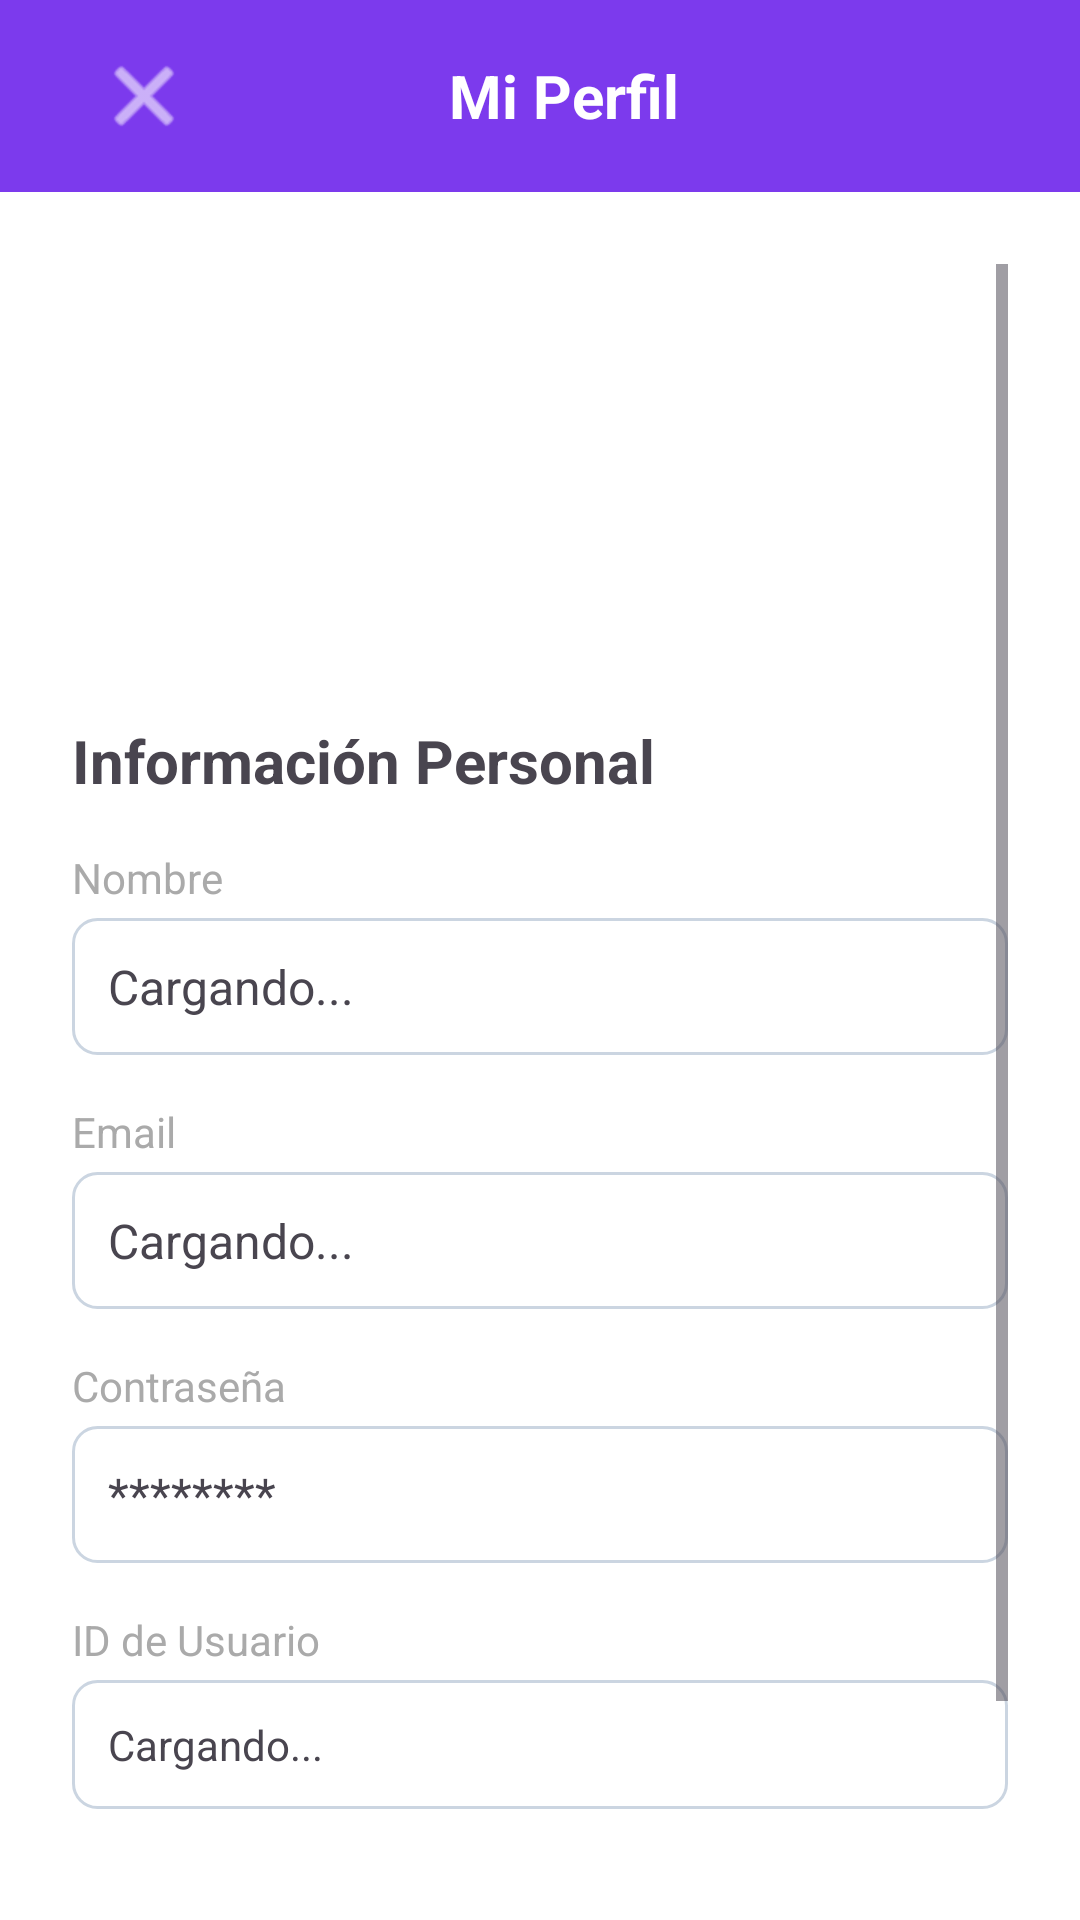

Reconstruct the res/layout file that produces this screen, plus the resources it refers to.
<!-- AndroidManifest.xml: application theme Theme.EcommerceEF -->
<!-- res/layout/activity_profile.xml -->
<?xml version="1.0" encoding="utf-8"?>
<LinearLayout
    xmlns:android="http://schemas.android.com/apk/res/android"
    xmlns:app="http://schemas.android.com/apk/res-auto"
    android:layout_width="match_parent"
    android:layout_height="match_parent"
    android:orientation="vertical"
    android:background="@android:color/white">

    
    <androidx.appcompat.widget.Toolbar
        android:id="@+id/toolbarProfile"
        android:layout_width="match_parent"
        android:layout_height="?attr/actionBarSize"
        android:background="@color/colorPrimary"
        android:theme="@style/ThemeOverlay.AppCompat.Dark.ActionBar">

        <RelativeLayout
            android:layout_width="match_parent"
            android:layout_height="match_parent"
            android:paddingHorizontal="8dp">

            <ImageButton
                android:id="@+id/btnBackProfile"
                android:layout_width="48dp"
                android:layout_height="48dp"
                android:layout_alignParentStart="true"
                android:layout_centerVertical="true"
                android:background="?attr/selectableItemBackgroundBorderless"
                android:contentDescription="@string/back"
                android:padding="12dp"
                android:src="@android:drawable/ic_menu_close_clear_cancel"
                app:tint="@android:color/white" />

            <TextView
                android:layout_width="wrap_content"
                android:layout_height="wrap_content"
                android:layout_centerInParent="true"
                android:text="@string/profile_title"
                android:textColor="@android:color/white"
                android:textSize="20sp"
                android:textStyle="bold" />
        </RelativeLayout>
    </androidx.appcompat.widget.Toolbar>

    <ScrollView
        android:layout_width="match_parent"
        android:layout_height="0dp"
        android:layout_weight="1"
        android:padding="24dp">

        <LinearLayout
            android:layout_width="match_parent"
            android:layout_height="wrap_content"
            android:orientation="vertical">

            
            <ImageView
                android:id="@+id/ivProfile"
                android:layout_width="120dp"
                android:layout_height="120dp"
                android:layout_gravity="center"
                android:src="@drawable/ic_launcher_foreground"
                android:layout_marginBottom="32dp" />

            
            <TextView
                android:layout_width="match_parent"
                android:layout_height="wrap_content"
                android:text="@string/personal_info_title"
                android:textSize="20sp"
                android:textStyle="bold"
                android:layout_marginBottom="16dp" />

            
            <LinearLayout
                android:layout_width="match_parent"
                android:layout_height="wrap_content"
                android:orientation="vertical"
                android:layout_marginBottom="16dp">

                <TextView
                    android:layout_width="match_parent"
                    android:layout_height="wrap_content"
                    android:text="@string/name_label"
                    android:textSize="14sp"
                    android:textColor="@android:color/darker_gray"
                    android:layout_marginBottom="4dp" />

                <TextView
                    android:id="@+id/tvProfileName"
                    android:layout_width="match_parent"
                    android:layout_height="wrap_content"
                    android:text="@string/loading_text"
                    android:textSize="16sp"
                    android:padding="12dp"
                    android:background="@drawable/edit_text_background" />
            </LinearLayout>

            
            <LinearLayout
                android:layout_width="match_parent"
                android:layout_height="wrap_content"
                android:orientation="vertical"
                android:layout_marginBottom="16dp">

                <TextView
                    android:layout_width="match_parent"
                    android:layout_height="wrap_content"
                    android:text="@string/email_label"
                    android:textSize="14sp"
                    android:textColor="@android:color/darker_gray"
                    android:layout_marginBottom="4dp" />

                <TextView
                    android:id="@+id/tvProfileEmail"
                    android:layout_width="match_parent"
                    android:layout_height="wrap_content"
                    android:text="@string/loading_text"
                    android:textSize="16sp"
                    android:padding="12dp"
                    android:background="@drawable/edit_text_background" />
            </LinearLayout>

            
            <LinearLayout
                android:layout_width="match_parent"
                android:layout_height="wrap_content"
                android:orientation="vertical"
                android:layout_marginBottom="16dp">

                <TextView
                    android:layout_width="match_parent"
                    android:layout_height="wrap_content"
                    android:text="@string/password_label"
                    android:textSize="14sp"
                    android:textColor="@android:color/darker_gray"
                    android:layout_marginBottom="4dp" />

                <TextView
                    android:id="@+id/tvProfilePassword"
                    android:layout_width="match_parent"
                    android:layout_height="wrap_content"
                    android:text="@string/password_display"
                    android:textSize="16sp"
                    android:padding="12dp"
                    android:background="@drawable/edit_text_background" />
            </LinearLayout>

            
            <LinearLayout
                android:layout_width="match_parent"
                android:layout_height="wrap_content"
                android:orientation="vertical"
                android:layout_marginBottom="24dp">

                <TextView
                    android:layout_width="match_parent"
                    android:layout_height="wrap_content"
                    android:text="@string/user_id_label"
                    android:textSize="14sp"
                    android:textColor="@android:color/darker_gray"
                    android:layout_marginBottom="4dp" />

                <TextView
                    android:id="@+id/tvProfileUid"
                    android:layout_width="match_parent"
                    android:layout_height="wrap_content"
                    android:text="@string/loading_text"
                    android:textSize="14sp"
                    android:padding="12dp"
                    android:background="@drawable/edit_text_background"
                    android:maxLines="2"
                    android:ellipsize="end" />
            </LinearLayout>

            
            <Button
                android:id="@+id/btnChangePassword"
                android:layout_width="match_parent"
                android:layout_height="56dp"
                android:text="@string/change_password_button"
                android:textSize="16sp"
                android:layout_marginBottom="16dp"
                android:backgroundTint="@color/colorPrimary"
                android:textColor="@android:color/white" />

        </LinearLayout>
    </ScrollView>
</LinearLayout>
<!-- resources referenced by this layout -->
<resources>
  <color name="colorPrimary">#7C3AED</color>
  <!-- drawable edit_text_background (drawable) -->
  <?xml version="1.0" encoding="utf-8"?>
  <shape xmlns:android="http://schemas.android.com/apk/res/android">
      <solid android:color="@color/white" />
      <stroke
          android:width="1dp"
          android:color="@color/gray" />
      <corners android:radius="8dp" />
      <padding
          android:left="16dp"
          android:top="16dp"
          android:right="16dp"
          android:bottom="16dp" />
  </shape>
  <string name="back">Volver</string>
  <string name="change_password_button">Cambiar Contraseña</string>
  <string name="email_label">Email</string>
  <string name="loading_text">Cargando...</string>
  <string name="name_label">Nombre</string>
  <string name="password_display">********</string>
  <string name="password_label">Contraseña</string>
  <string name="personal_info_title">Información Personal</string>
  <string name="profile_title">Mi Perfil</string>
  <string name="user_id_label">ID de Usuario</string>
  <style name="Theme.EcommerceEF" parent="Theme.Material3.DayNight.NoActionBar">
          <item name="colorPrimary">@color/colorPrimary</item>
          <item name="colorPrimaryVariant">@color/colorPrimaryDark</item>
          <item name="colorOnPrimary">@color/white</item>
          <item name="colorSecondary">@color/colorAccent</item>
          <item name="colorSecondaryVariant">@color/colorAccentDark</item>
          <item name="colorOnSecondary">@color/white</item>
          <item name="android:statusBarColor">@color/colorPrimaryDark</item>
          <item name="android:navigationBarColor">@color/white</item>
          <item name="android:windowLightStatusBar">false</item>
          <item name="android:windowBackground">@color/background_white</item>
  
          
          <item name="android:fontFamily">sans-serif</item>
          <item name="textAppearanceHeadline1">@style/TextAppearance.Headline1</item>
          <item name="textAppearanceHeadline2">@style/TextAppearance.Headline2</item>
  
          
          <item name="materialButtonStyle">@style/Widget.EcommerceEF.Button</item>
          <item name="textInputStyle">@style/Widget.EcommerceEF.TextInputLayout</item>
      </style>
  <color name="white">#FFFFFF</color>
  <color name="gray">#CBD5E1</color>
  <color name="colorPrimaryDark">#5B21B6</color>
  <color name="colorAccent">#06D6A0</color>
  <color name="colorAccentDark">#05C793</color>
  <color name="background_white">#FFFFFF</color>
  <style name="TextAppearance.Headline1" parent="TextAppearance.Material3.HeadlineLarge">
          <item name="android:textColor">@color/text_primary</item>
          <item name="android:textStyle">bold</item>
      </style>
  <style name="TextAppearance.Headline2" parent="TextAppearance.Material3.HeadlineMedium">
          <item name="android:textColor">@color/text_primary</item>
      </style>
  <style name="Widget.EcommerceEF.Button" parent="Widget.MaterialComponents.Button">
          <item name="android:minHeight">56dp</item>
          <item name="cornerRadius">12dp</item>
          <item name="android:textAllCaps">false</item>
          <item name="android:textStyle">bold</item>
          <item name="android:textSize">16sp</item>
          <item name="android:letterSpacing">0</item>
      </style>
  <style name="Widget.EcommerceEF.TextInputLayout" parent="Widget.MaterialComponents.TextInputLayout.OutlinedBox">
          <item name="boxCornerRadiusBottomEnd">12dp</item>
          <item name="boxCornerRadiusBottomStart">12dp</item>
          <item name="boxCornerRadiusTopEnd">12dp</item>
          <item name="boxCornerRadiusTopStart">12dp</item>
          <item name="boxStrokeColor">@color/gray</item>
          <item name="boxStrokeWidth">1dp</item>
          <item name="hintTextColor">@color/text_secondary</item>
      </style>
  <color name="text_primary">#1E293B</color>
  <color name="text_secondary">#64748B</color>
</resources>
